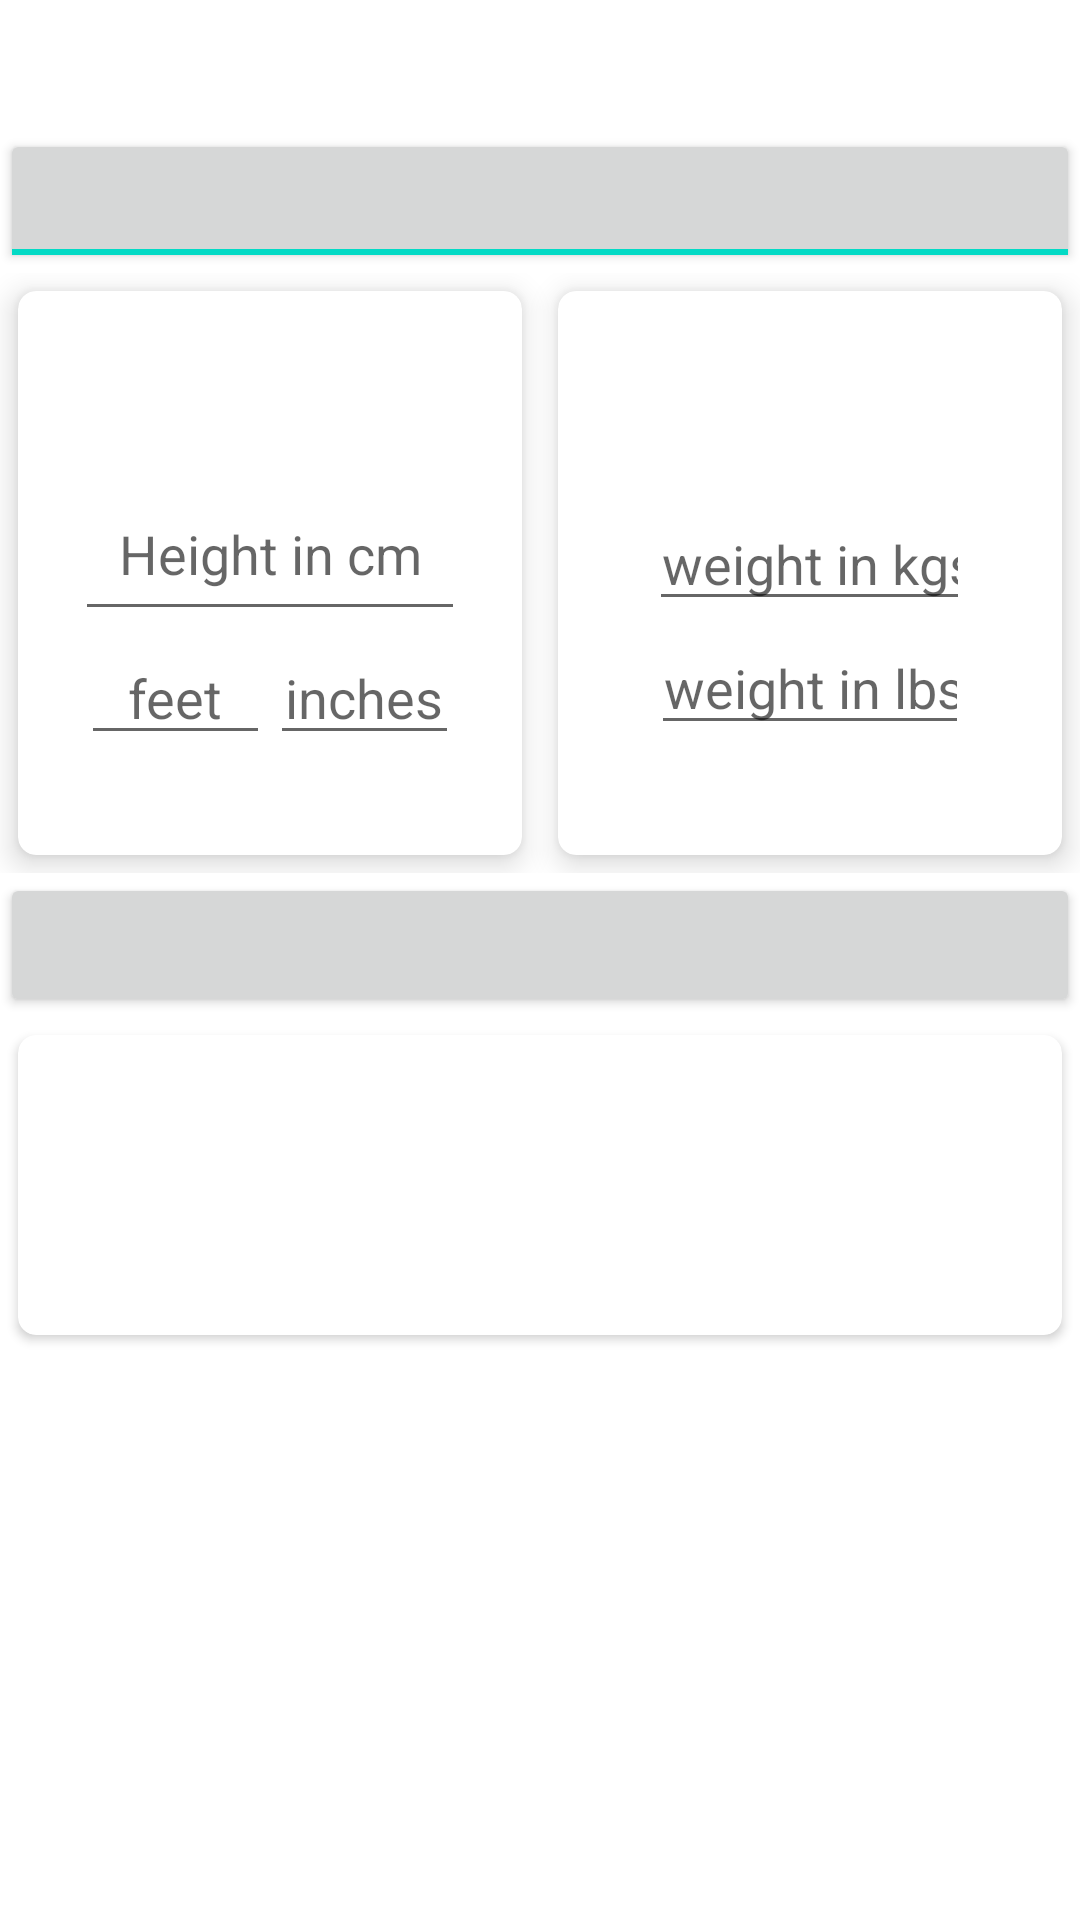

Android layout source for this screen:
<!-- AndroidManifest.xml: application theme Theme.David_HealthFitness_App -->
<!-- res/layout/activity_main.xml -->
<?xml version="1.0" encoding="utf-8"?>
<LinearLayout xmlns:android="http://schemas.android.com/apk/res/android"
    xmlns:tools="http://schemas.android.com/tools"
    android:layout_width="match_parent"
    android:layout_height="match_parent"
    xmlns:app="http://schemas.android.com/apk/res-auto"
    tools:context=".MainActivity"
    android:orientation="vertical">

    <TextView
        android:layout_width="match_parent"
        android:layout_height="wrap_content"
        android:gravity="center_horizontal"
        android:text="@string/bmi_calculator"
        android:textSize="32sp"
        tools:text="@string/BodyMassIndexCalculator" />

    <ToggleButton
        android:id="@+id/activity_main_toggleunits"
        android:layout_width="match_parent"
        android:layout_height="wrap_content"
        android:checked="true"
        android:textOff="@string/imperial_units"
        android:textOn="@string/metric_units" />

    <LinearLayout
        android:layout_width="match_parent"
        android:layout_height="200dp"
        android:orientation="horizontal">

        <androidx.cardview.widget.CardView
            android:layout_width="0dp"
            android:layout_weight="0.5"
            android:layout_height="match_parent"
            android:layout_margin="6dp"
            app:cardElevation="6dp"
            app:cardCornerRadius="6dp">

            <LinearLayout
                android:layout_width="match_parent"
                android:layout_height="wrap_content"
                android:orientation="vertical"
                android:layout_gravity="center_vertical">

                <TextView
                    android:id="@+id/activity_main_heightlabel"
                    android:layout_width="match_parent"
                    android:layout_height="wrap_content"
                    android:gravity="center_horizontal"
                    android:text="@string/height"
                    android:textSize="24sp"
                    tools:text="height" />

                <EditText
                    android:id="@+id/activity_main_heightcm"
                    android:layout_width="130dp"
                    android:layout_height="wrap_content"
                    android:layout_gravity="center_horizontal"
                    android:height="48dp"
                    android:ems="3"
                    android:gravity="center_horizontal"
                    android:hint="@string/height_in_cm"
                    android:inputType="numberDecimal"
                    android:minHeight="48dp" />

                <LinearLayout
                    android:layout_width="match_parent"
                    android:layout_height="wrap_content"
                    android:orientation="horizontal"
                    android:gravity="center_horizontal">

                    <EditText
                        android:id="@+id/activity_main_heightfeet"
                        android:layout_width="wrap_content"
                        android:layout_height="wrap_content"
                        android:ems="3"
                        android:gravity="center_horizontal"
                        android:hint="@string/feet"
                        android:inputType="numberDecimal" />

                    <EditText
                        android:id="@+id/activity_main_heightinches"
                        android:layout_width="wrap_content"
                        android:layout_height="wrap_content"
                        android:height="48dp"
                        android:ems="3"
                        android:gravity="center_horizontal"
                        android:hint="@string/inches"
                        android:inputType="numberDecimal"
                        android:visibility="visible" />

                </LinearLayout>

            </LinearLayout>

        </androidx.cardview.widget.CardView>

        <androidx.cardview.widget.CardView
            android:layout_width="0dp"
            android:layout_weight="0.5"
            android:layout_height="match_parent"
            android:layout_margin="6dp"
            app:cardElevation="6dp"
            app:cardCornerRadius="6dp">

            <LinearLayout
                android:layout_width="match_parent"
                android:layout_height="wrap_content"
                android:orientation="vertical"
                android:layout_gravity="center_vertical">

                <TextView
                    android:id="@+id/activity_main_weightlabel"
                    android:layout_width="match_parent"
                    android:layout_height="wrap_content"
                    android:gravity="center_horizontal"
                    android:text="@string/weight"
                    android:textSize="24sp"
                    tools:text="Weight" />

                <EditText
                    android:id="@+id/activity_main_weightkgs"
                    android:layout_width="107dp"
                    android:layout_height="wrap_content"
                    android:layout_gravity="center_horizontal"
                    android:ems="3"
                    android:gravity="center_horizontal"
                    android:hint="@string/weight_in_kgs"
                    android:inputType="numberDecimal" />

                <EditText
                    android:id="@+id/activity_main_weightlbs"
                    android:layout_width="106dp"
                    android:layout_height="wrap_content"
                    android:layout_gravity="center_horizontal"
                    android:ems="3"
                    android:gravity="center_horizontal"
                    android:hint="@string/weight_in_lbs"
                    android:inputType="numberDecimal" />

            </LinearLayout>
        </androidx.cardview.widget.CardView>

    </LinearLayout>

    <Button
        android:id="@+id/activity_main_calculate"
        android:layout_width="match_parent"
        android:layout_height="wrap_content"
        android:layout_gravity="center_horizontal"
        android:text="@string/calculate"
        tools:text="@string/CALCULATE" />

    <androidx.cardview.widget.CardView
        android:layout_width="match_parent"
        android:layout_height="100dp"
        app:cardCornerRadius="6dp"
        app:cardMaxElevation="6dp"
        android:layout_margin="6dp"
        android:id="@+id/activity_main_resultcard">

        <LinearLayout
            android:layout_width="match_parent"
            android:layout_height="wrap_content"
            android:orientation="vertical"
            android:layout_gravity="center_vertical">

            <TextView
                android:layout_width="match_parent"
                android:layout_height="wrap_content"
                android:gravity="center_horizontal"
                android:text="@string/bmi"
                android:textSize="24sp"/>

            <TextView
                android:layout_width="match_parent"
                android:layout_height="wrap_content"
                android:layout_gravity="center_horizontal"
                android:gravity="center_horizontal"
                android:id="@+id/activity_main_bmi"
                android:textSize="20sp"/>

            <TextView
                android:layout_width="match_parent"
                android:layout_height="wrap_content"
                android:layout_gravity="center_horizontal"
                android:gravity="center_horizontal"
                android:id="@+id/activity_main_category"
                android:textSize="16sp"/>

        </LinearLayout>

    </androidx.cardview.widget.CardView>

</LinearLayout>
<!-- resources referenced by this layout -->
<resources>
  <string name="BodyMassIndexCalculator">BMI CALCULATOR</string>
  <string name="CALCULATE">calculate BMI</string>
  <string name="bmi" />
  <string name="bmi_calculator" />
  <string name="calculate" />
  <string name="feet">feet</string>
  <string name="height" />
  <string name="height_in_cm">Height in cm</string>
  <string name="imperial_units" />
  <string name="inches">inches</string>
  <string name="metric_units" />
  <string name="weight" />
  <string name="weight_in_kgs">weight in kgs</string>
  <string name="weight_in_lbs">weight in lbs</string>
  <style name="Theme.David_HealthFitness_App" parent="Theme.MaterialComponents.DayNight.DarkActionBar">
          
          <item name="colorPrimary">@color/purple_500</item>
          <item name="colorPrimaryVariant">@color/purple_700</item>
          <item name="colorOnPrimary">@color/white</item>
          
          <item name="colorSecondary">@color/teal_200</item>
          <item name="colorSecondaryVariant">@color/teal_700</item>
          <item name="colorOnSecondary">@color/black</item>
          
          <item name="android:statusBarColor" tools:targetApi="l">?attr/colorPrimaryVariant</item>
          
      </style>
  <color name="purple_500">#FF6200EE</color>
  <color name="purple_700">#FF3700B3</color>
  <color name="white">#FFFFFFFF</color>
  <color name="teal_200">#FF03DAC5</color>
  <color name="teal_700">#FF018786</color>
  <color name="black">#FF000000</color>
</resources>
